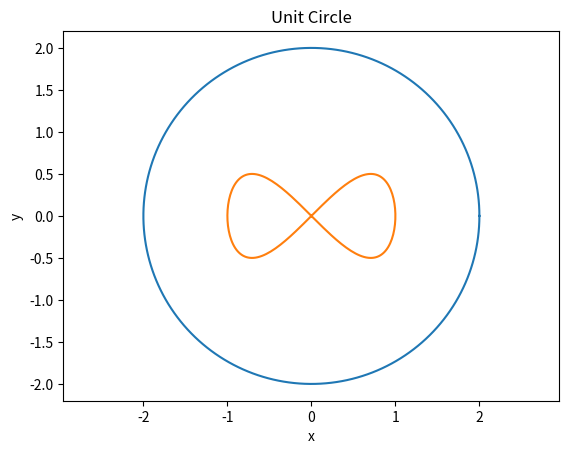

Recreate this plot in Python.
import numpy as np
import matplotlib.pyplot as plt

t = np.linspace(0, 2*np.pi, 200)

# 1. 원
x = np.cos(t)*2
y = np.sin(t)*2

# 2~3. 그리기
plt.plot(x, y)
x8=np.sin(t)
y8=np.sin(t)*np.cos(t)
plt.plot(x8, y8)

# 4. 검증
points=np.stack([x,y],axis=1)
print(points.shape)
dist=np.linalg.norm(points,axis=1)
print(np.allclose(dist,2))

plt.axis('equal')
plt.title('Unit Circle')
plt.xlabel('x')
plt.ylabel('y')

plt.show()
